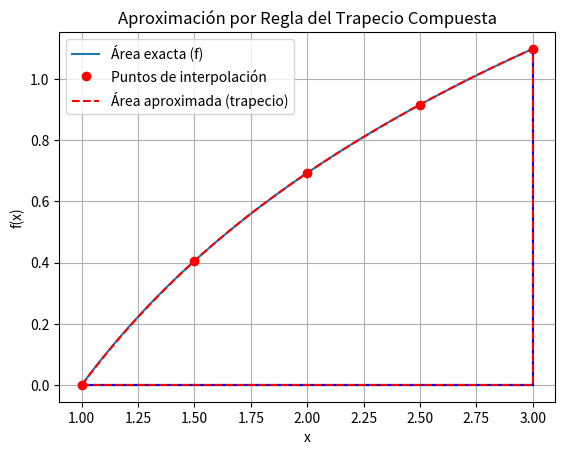

Python code for this plot:
# -*- coding: utf-8 -*-
"""
Created on Mar 31, 2025
@author: UO299673
"""

import numpy as np
import matplotlib.pyplot as plt
import sympy as sym

# Dibujo del área
def dibujo(f, a, b, nodos):
    x = np.linspace(a, b, 100)
    p = np.polyfit(nodos, f(nodos), len(nodos) - 1)
    xp = np.linspace(a, b)
    yp = np.polyval(p, xp)
    pa = np.polyval(p, a)
    pb = np.polyval(p, b)
    
    plt.figure()
    plt.plot(x, 0 * x, 'k')
    plt.plot(x, f(x), label='Área exacta (f)')
    plt.plot([a, a, b, b], [f(a), 0, 0, f(b)], 'b')
    plt.plot(nodos, f(nodos), 'ro', label='Puntos de interpolación')
    plt.plot(xp, yp, 'r--', label='Área aproximada (trapecio)')
    plt.plot([a, a, b, b], [pa, 0, 0, pb], 'r--')
    plt.legend()
    plt.title("Aproximación por Regla del Trapecio Compuesta")
    plt.xlabel("x")
    plt.ylabel("f(x)")
    plt.grid()
    plt.show()

# Regla del Trapecio compuesta
def trapecio_comp(f, a, b, n):
    h = (b - a) / n
    suma = 0.5 * (f(a) + f(b))  # extremos con peso 1/2
    for i in range(1, n):
        xi = a + i * h
        suma += f(xi)
    I = h * suma
    return I

# Parámetros
f = lambda x: np.log(x)
a = 1
b = 3
n = 4

# Puntos de los nodos (extremos de subintervalos)
nodos = np.linspace(a, b, n + 1)

# Aproximación
I_aprox = trapecio_comp(f, a, b, n)

# Valor exacto con sympy
x = sym.Symbol('x', real=True)
f_sym = sym.log(x)
I_exacta = sym.integrate(f_sym, (x, a, b))

# Mostrar resultados
print("El valor aproximado es", I_aprox)
print("El valor exacto es    ", float(I_exacta))

# Dibujo
dibujo(f, a, b, nodos)
